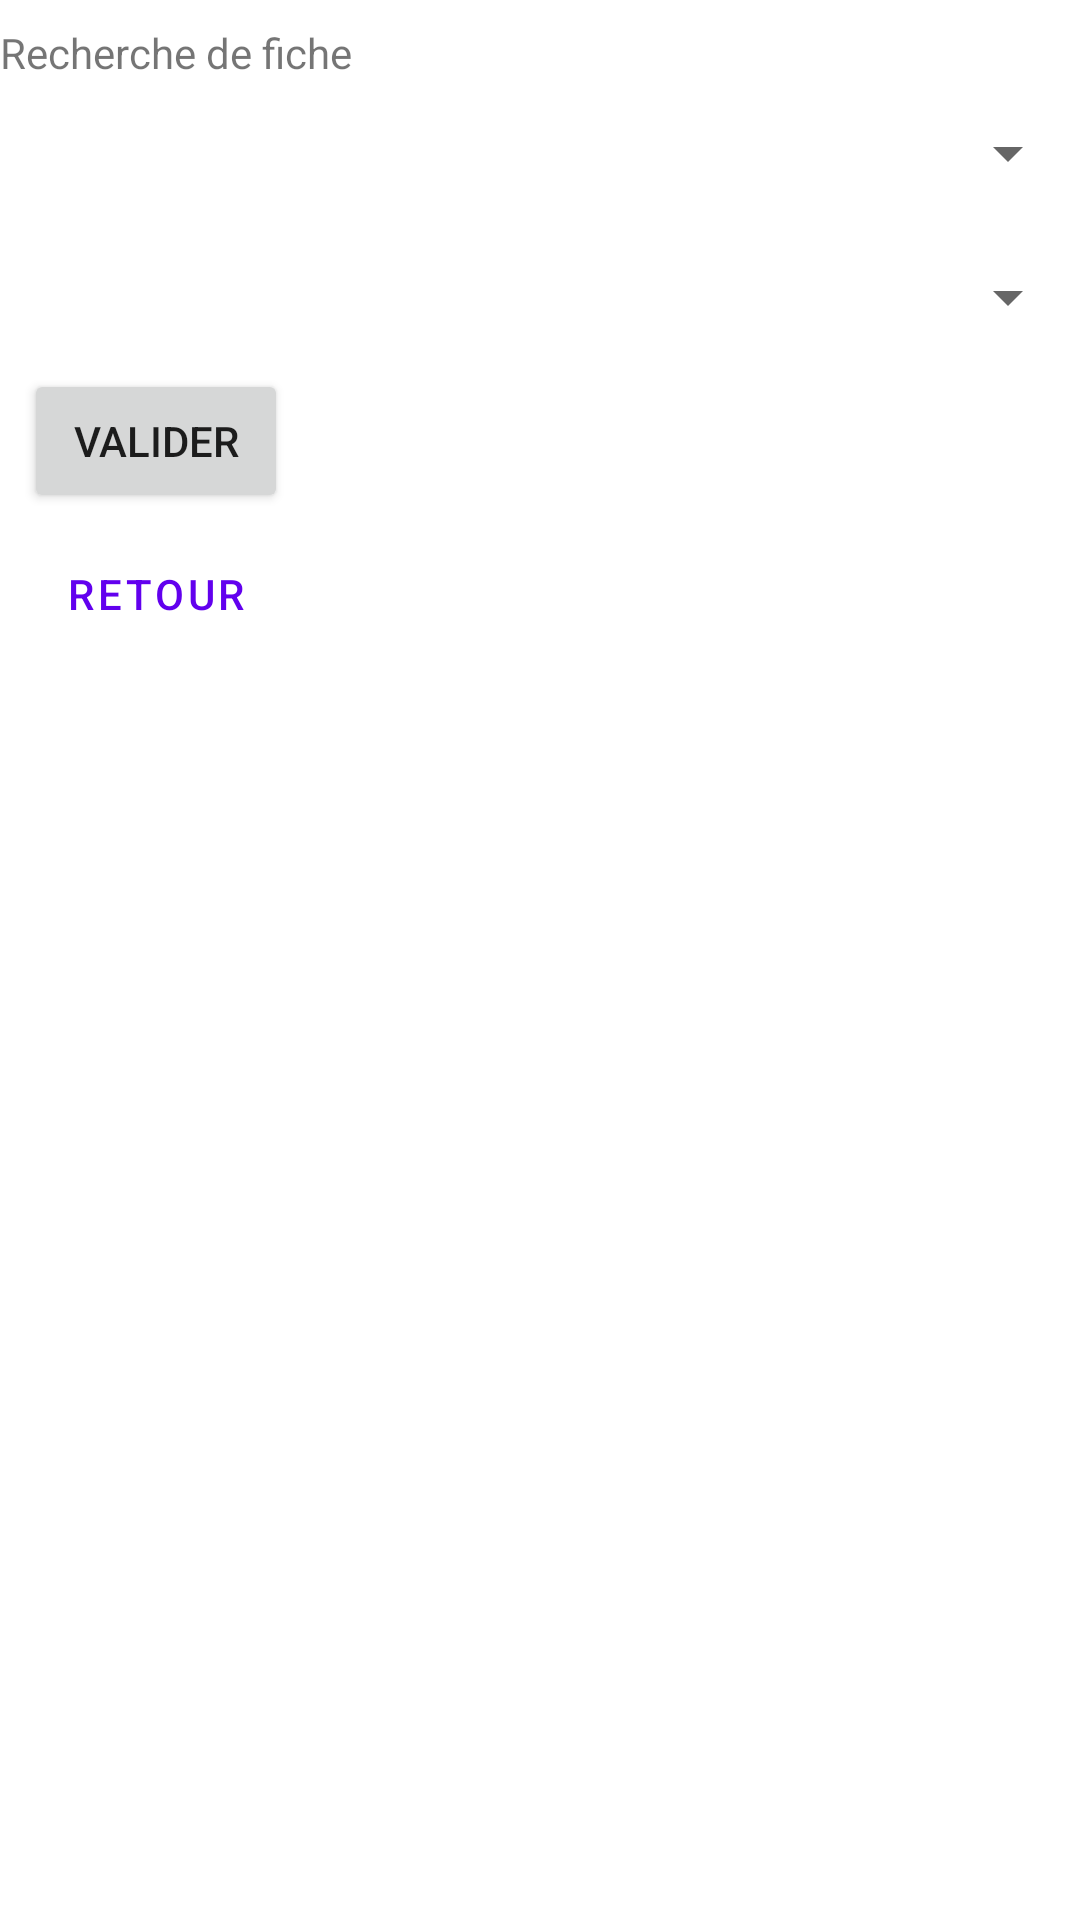

Here is an Android app screen rendered from its layout file. Give the layout XML and the strings, colors and styles it references.
<!-- AndroidManifest.xml: application theme Theme.GSBRV -->
<!-- res/layout/recherche.xml -->
<?xml version="1.0" encoding="utf-8"?>
<LinearLayout
    xmlns:android="http://schemas.android.com/apk/res/android"
    xmlns:tools="http://schemas.android.com/tools"
    android:layout_width="match_parent"
    android:layout_height="match_parent"
    tools:context=".RechercheRvActivity"
    android:orientation="vertical"
    tools:ignore="MissingDefaultResource">

    <TextView
        android:id="@+id/textView4"
        android:layout_width="wrap_content"
        android:layout_height="wrap_content"
        android:text="@string/text4"
        android:paddingTop="8dp"/>

    <Spinner
        android:id="@+id/monthSpinner"
        android:layout_width="match_parent"
        android:layout_height="48dp"
        android:prompt="@string/month_prompt"/>

    <Spinner
        android:id="@+id/yearSpinner"
        android:layout_width="match_parent"
        android:layout_height="48dp"
        android:prompt="@string/year_prompt"/>

    <Button
        android:id="@+id/button6"
        android:layout_width="wrap_content"
        android:layout_height="wrap_content"
        android:layout_marginStart="8dp"
        android:paddingTop="10dp"
        android:text="@string/valider"/>

    <Button
        android:id="@+id/button9"
        android:layout_width="wrap_content"
        android:layout_height="wrap_content"
        android:layout_marginStart="8dp"
        android:paddingTop="10dp"
        android:text="@string/retour"
        style="?android:attr/buttonBarButtonStyle" />

</LinearLayout>
<!-- resources referenced by this layout -->
<resources>
  <string name="month_prompt">Mois : </string>
  <string name="retour">Retour</string>
  <string name="text4">Recherche de fiche</string>
  <string name="valider">Valider</string>
  <string name="year_prompt">Année : </string>
  <style name="Theme.GSBRV" parent="Theme.MaterialComponents.DayNight.DarkActionBar">
          
          <item name="colorPrimary">@color/purple_500</item>
          <item name="colorPrimaryVariant">@color/purple_700</item>
          <item name="colorOnPrimary">@color/white</item>
          
          <item name="colorSecondary">@color/teal_200</item>
          <item name="colorSecondaryVariant">@color/teal_700</item>
          <item name="colorOnSecondary">@color/black</item>
          
          <item name="android:statusBarColor">?attr/colorPrimaryVariant</item>
          
      </style>
  <!-- not gathered from this repository: default colours our renderer supplied (Android Studio template values) -->
  <color name="purple_500">#FF6200EE</color>
  <color name="purple_700">#FF3700B3</color>
  <color name="teal_200">#FF03DAC5</color>
  <color name="teal_700">#FF018786</color>
  <color name="black">#FF000000</color>
  <color name="white">#FFFFFFFF</color>
</resources>
